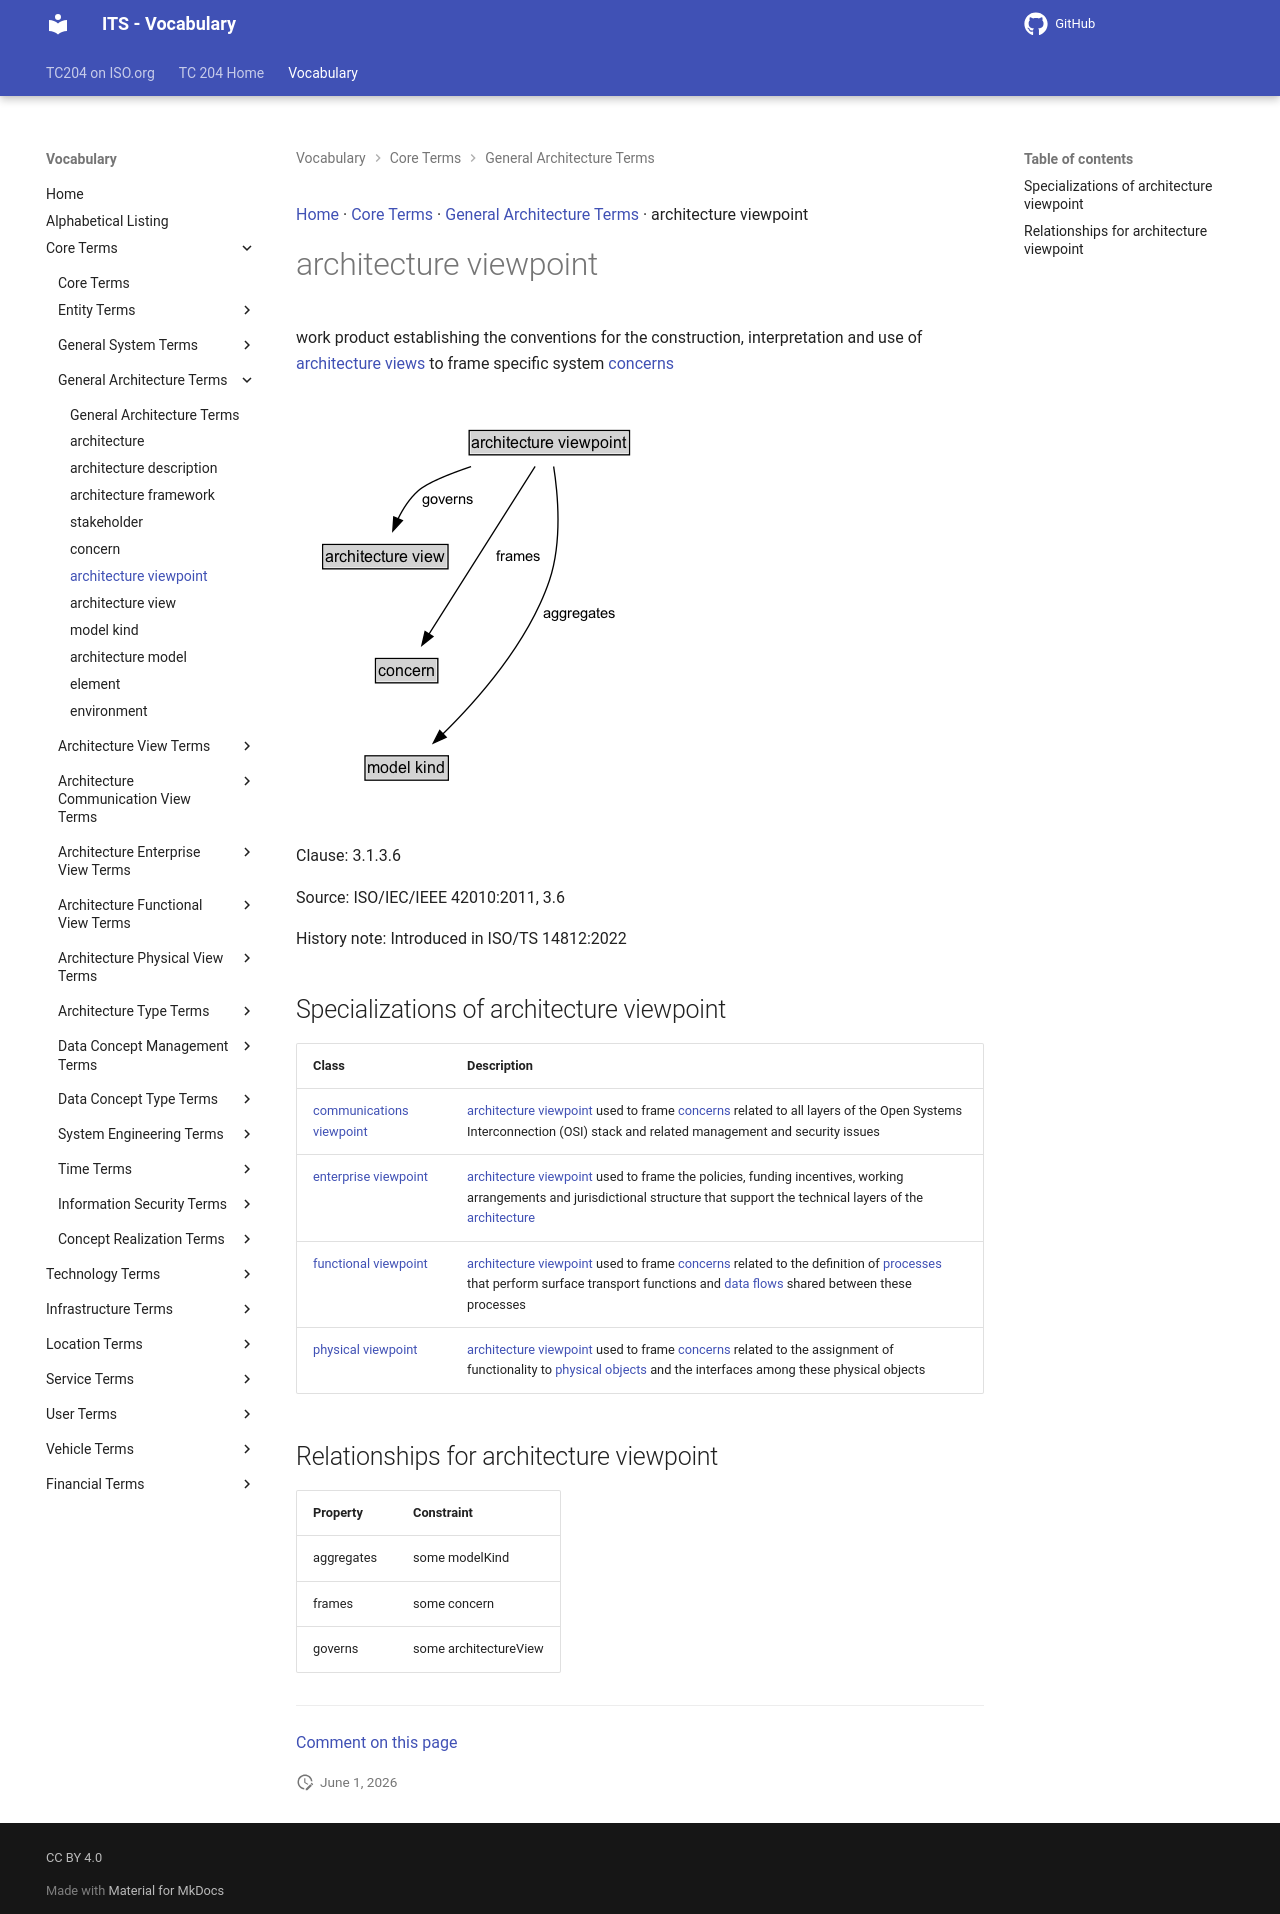

repository: ISO-TC204/iso14812 · page: v1.1.2-alpha.4/terms/architecture viewpoint/index.html · generator: mkdocs

[Home](../index.md) · [Core Terms](groups/Core Terms.md) · [General Architecture Terms](patterns/General Architecture Terms.md) · architecture viewpoint

# architecture viewpoint

<div class="draft4-watermark" aria-hidden="true"></div>

work product establishing the conventions for the construction, interpretation and use of [architecture views](architecture view.md) to frame specific system [concerns](concern.md)

<object type="image/svg+xml" data="../../diagrams/architecture viewpoint.dot.svg">
    <img alt="architecture viewpoint Diagram" src="../../diagrams/architecture viewpoint.dot.png" /> <!-- Fallback for non-SVG browsers -->
</object>

Clause: 3.1.3.6

Source: ISO/IEC/IEEE 42010:2011, 3.6

History note: Introduced in ISO/TS 14812:2022

## Specializations of architecture viewpoint

| Class | Description |
| --- | --- |
| [communications viewpoint](communications viewpoint.md) | [architecture viewpoint](architecture viewpoint.md) used to frame [concerns](concern.md) related to all layers of the Open Systems Interconnection (OSI) stack and related management and security issues |
| [enterprise viewpoint](enterprise viewpoint.md) | [architecture viewpoint](architecture viewpoint.md) used to frame the policies, funding incentives, working arrangements and jurisdictional structure that support the technical layers of the [architecture](architecture.md) |
| [functional viewpoint](functional viewpoint.md) | [architecture viewpoint](architecture viewpoint.md) used to frame [concerns](concern.md) related to the definition of [processes](process.md) that perform surface transport functions and [data flows](data flow.md) shared between these processes |
| [physical viewpoint](physical viewpoint.md) | [architecture viewpoint](architecture viewpoint.md) used to frame [concerns](concern.md) related to the assignment of functionality to [physical objects](physical object.md) and the interfaces among these physical objects |

## Relationships for architecture viewpoint

| Property | Constraint |
| --- | --- |
| aggregates | some modelKind |
| frames | some concern |
| governs | some architectureView |


---

[Comment on this page](https://github.com/ISO-TC204/iso14812/issues/new?template=page-feedback.yml&title=%5BPage+feedback%5D+architecture+viewpoint&page-title=architecture+viewpoint&page-path=terms%2Farchitecture+viewpoint.md)
